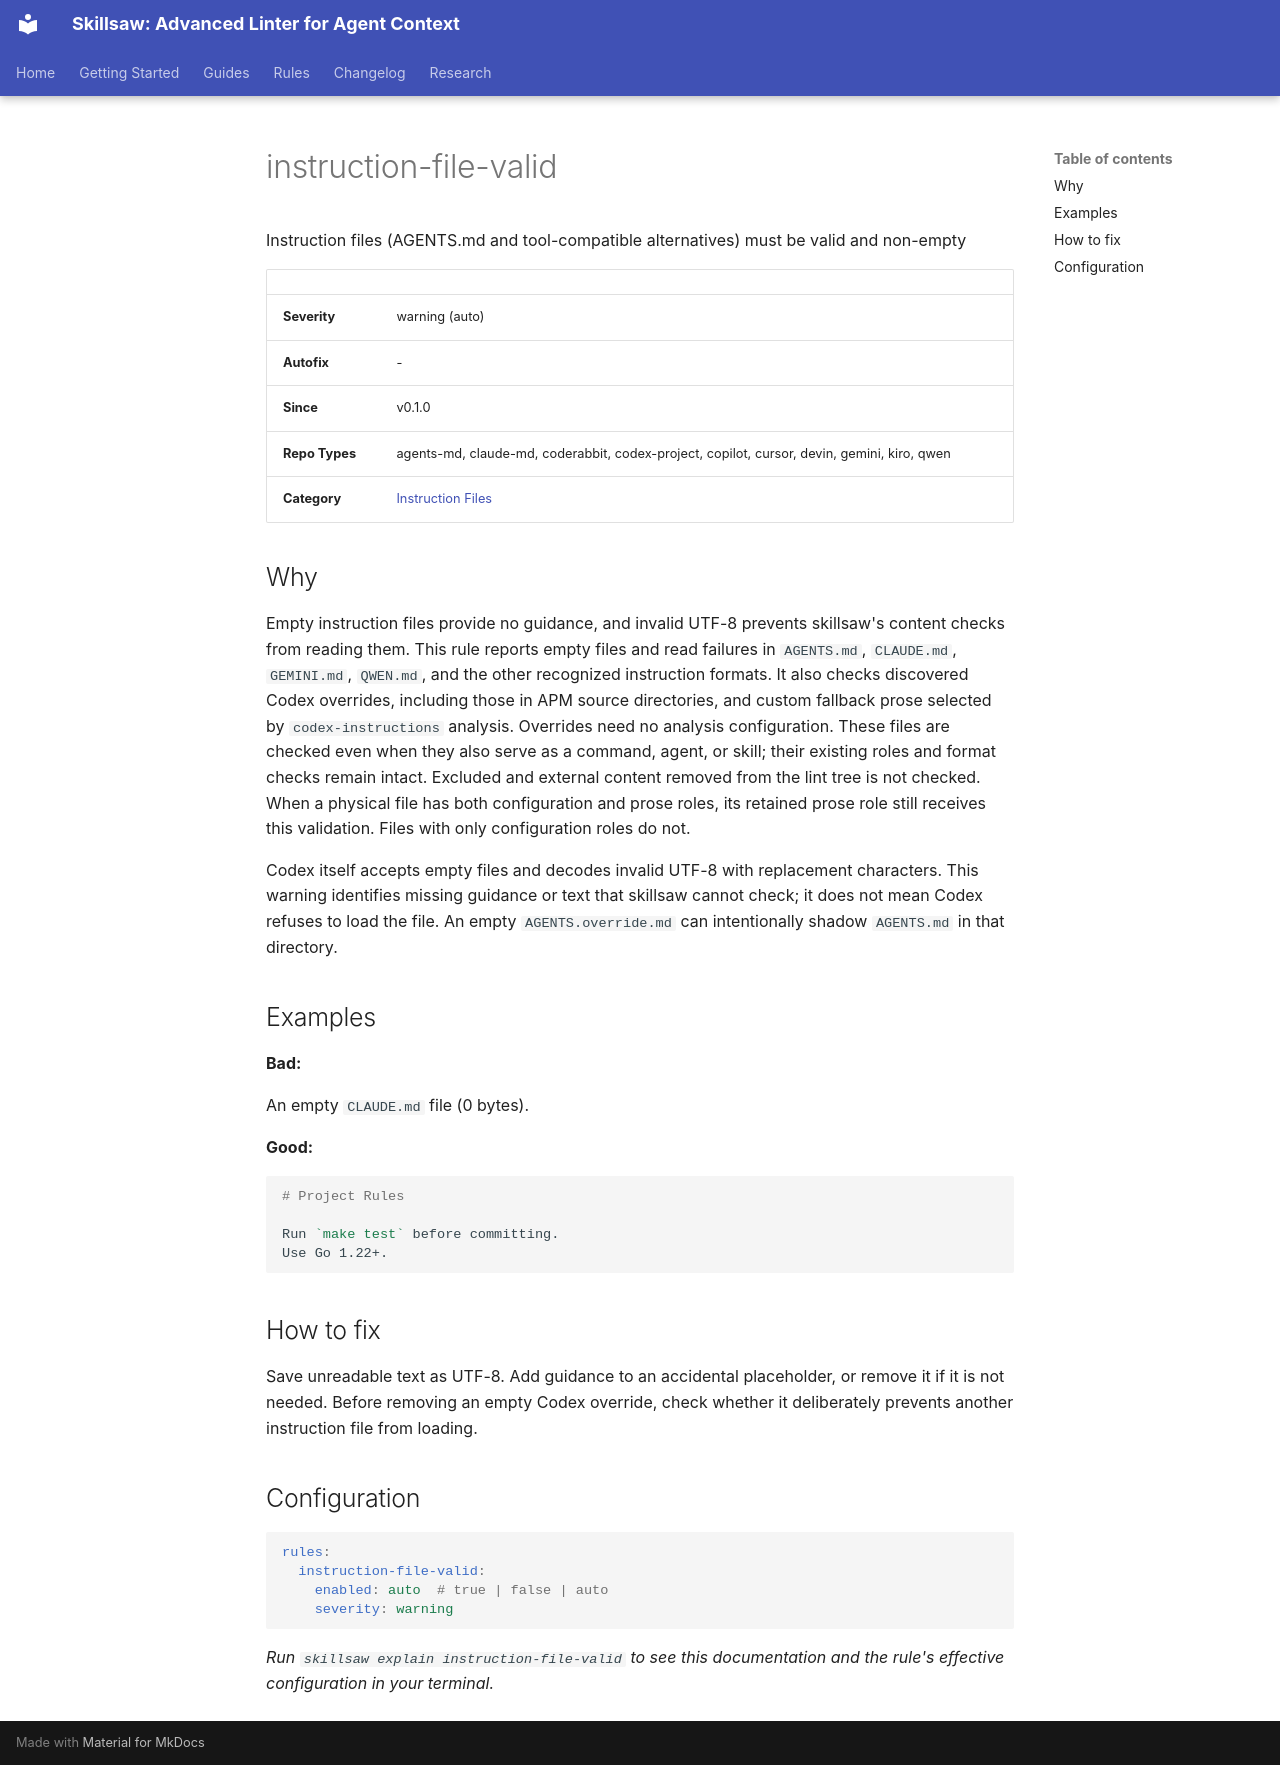

repository: stbenjam/skillsaw · page: rules/instruction-file-valid/index.html · generator: mkdocs

<!-- Generated by scripts/generate-site-content.py — do not edit by hand -->


# instruction-file-valid

Instruction files (AGENTS.md and tool-compatible alternatives) must be valid and non-empty

| | |
|---|---|
| **Severity** | warning (auto) |
| **Autofix** | - |
| **Since** | v0.1.0 |
| **Repo Types** | agents-md, claude-md, coderabbit, codex-project, copilot, cursor, devin, gemini, kiro, qwen |
| **Category** | [Instruction Files](instruction-files.md) |

## Why

Empty instruction files provide no guidance, and invalid UTF-8 prevents
skillsaw's content checks from reading them. This rule reports empty files
and read failures in `AGENTS.md`, `CLAUDE.md`, `GEMINI.md`, `QWEN.md`, and
the other recognized instruction formats. It also checks discovered Codex
overrides, including those in APM source directories, and custom fallback
prose selected by `codex-instructions` analysis. Overrides need no analysis
configuration. These files are checked even when they also serve as a
command, agent, or skill; their existing roles and format checks remain
intact. Excluded and external content removed from the lint tree is not checked.
When a physical file has both configuration and prose roles, its retained prose
role still receives this validation. Files with only configuration roles do not.

Codex itself accepts empty files and decodes invalid UTF-8 with replacement
characters. This warning identifies missing guidance or text that skillsaw
cannot check; it does not mean Codex refuses to load the file. An empty
`AGENTS.override.md` can intentionally shadow `AGENTS.md` in that directory.

## Examples

**Bad:**

An empty `CLAUDE.md` file (0 bytes).

**Good:**

```markdown
# Project Rules

Run `make test` before committing.
Use Go 1.22+.
```

## How to fix

Save unreadable text as UTF-8. Add guidance to an accidental placeholder,
or remove it if it is not needed. Before removing an empty Codex override,
check whether it deliberately prevents another instruction file from loading.

## Configuration

```yaml
rules:
  instruction-file-valid:
    enabled: auto  # true | false | auto
    severity: warning
```


*Run `skillsaw explain instruction-file-valid` to see this documentation and the rule's effective configuration in your terminal.*
